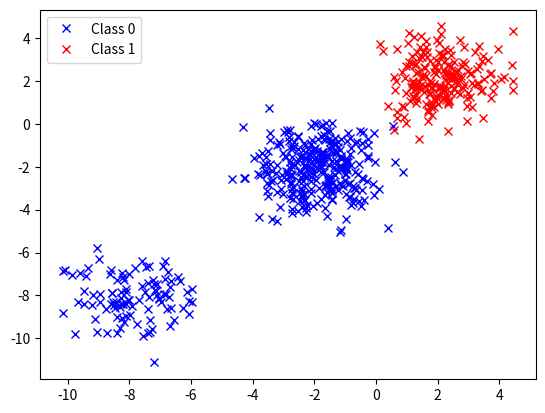

Python code for this plot:
###############################################################################
# MODULES
###############################################################################
import numpy as np
import matplotlib.pyplot as plt
import scipy.linalg as la
import numpy.random as rnd
###############################################################################

################################################################################
# PARAMETERS
################################################################################
# Dimension and sample size
p=2
n=600
# Proportion of sample from classes 0, 1, and outliers
p0 = 3/6
p1 = 2/6
pout = 1/6
# Examples of means/covariances of classes 0, 1 and outliers
mu0 = np.array([-2,-2])
mu1 = np.array([2,2])
muout = np.array([-8,-8])
Sigma_ex1 = np.eye(p)
Sigma_ex2 = np.array([[5, 0.1],
                      [1, 0.5]])
Sigma_ex3 = np.array([[0.5, 1],
                      [1, 5]])
Sigma0 = Sigma_ex1
Sigma1 = Sigma_ex1
Sigmaout = Sigma_ex1
# Regularization coefficient
lamb = 0
################################################################################

################################################################################
# DATA/LABELS GENERATION
################################################################################
# Sample sizes
n0 = int(n*p0)
n1 = int(n*p1)
nout = int(n*pout)
# Data and labels
mu0_mat = mu0.reshape((p,1))@np.ones((1,n0))
mu1_mat = mu1.reshape((p,1))@np.ones((1,n1))
x0 = np.zeros((p,n0+nout))
x0[:,0:n0] = mu0_mat + la.sqrtm(Sigma0)@rnd.randn(p,n0)
x1 = mu1_mat + la.sqrtm(Sigma1)@rnd.randn(p,n1)
if nout > 0:
  muout_mat = muout.reshape((p,1))@np.ones((1,nout))
  x0[:,n0:n0+nout] = muout_mat + la.sqrtm(Sigmaout)@rnd.randn(p,nout)
y = np.concatenate((-np.ones(n0+nout),np.ones(n1)))
X = np.ones((n,p+1))
for i in np.arange(n):
     X[0:n0+nout,1:p+1] = x0.T
     X[n0+nout:n,1:p+1] = x1.T
################################################################################

################################################################################
# PLOTS
################################################################################
fig,ax = plt.subplots()
ax.plot(x0[0,:],x0[1,:],'xb',label='Class 0')
ax.plot(x1[0,:],x1[1,:],'xr',label="Class 1")
ax.legend(loc = "upper left")
